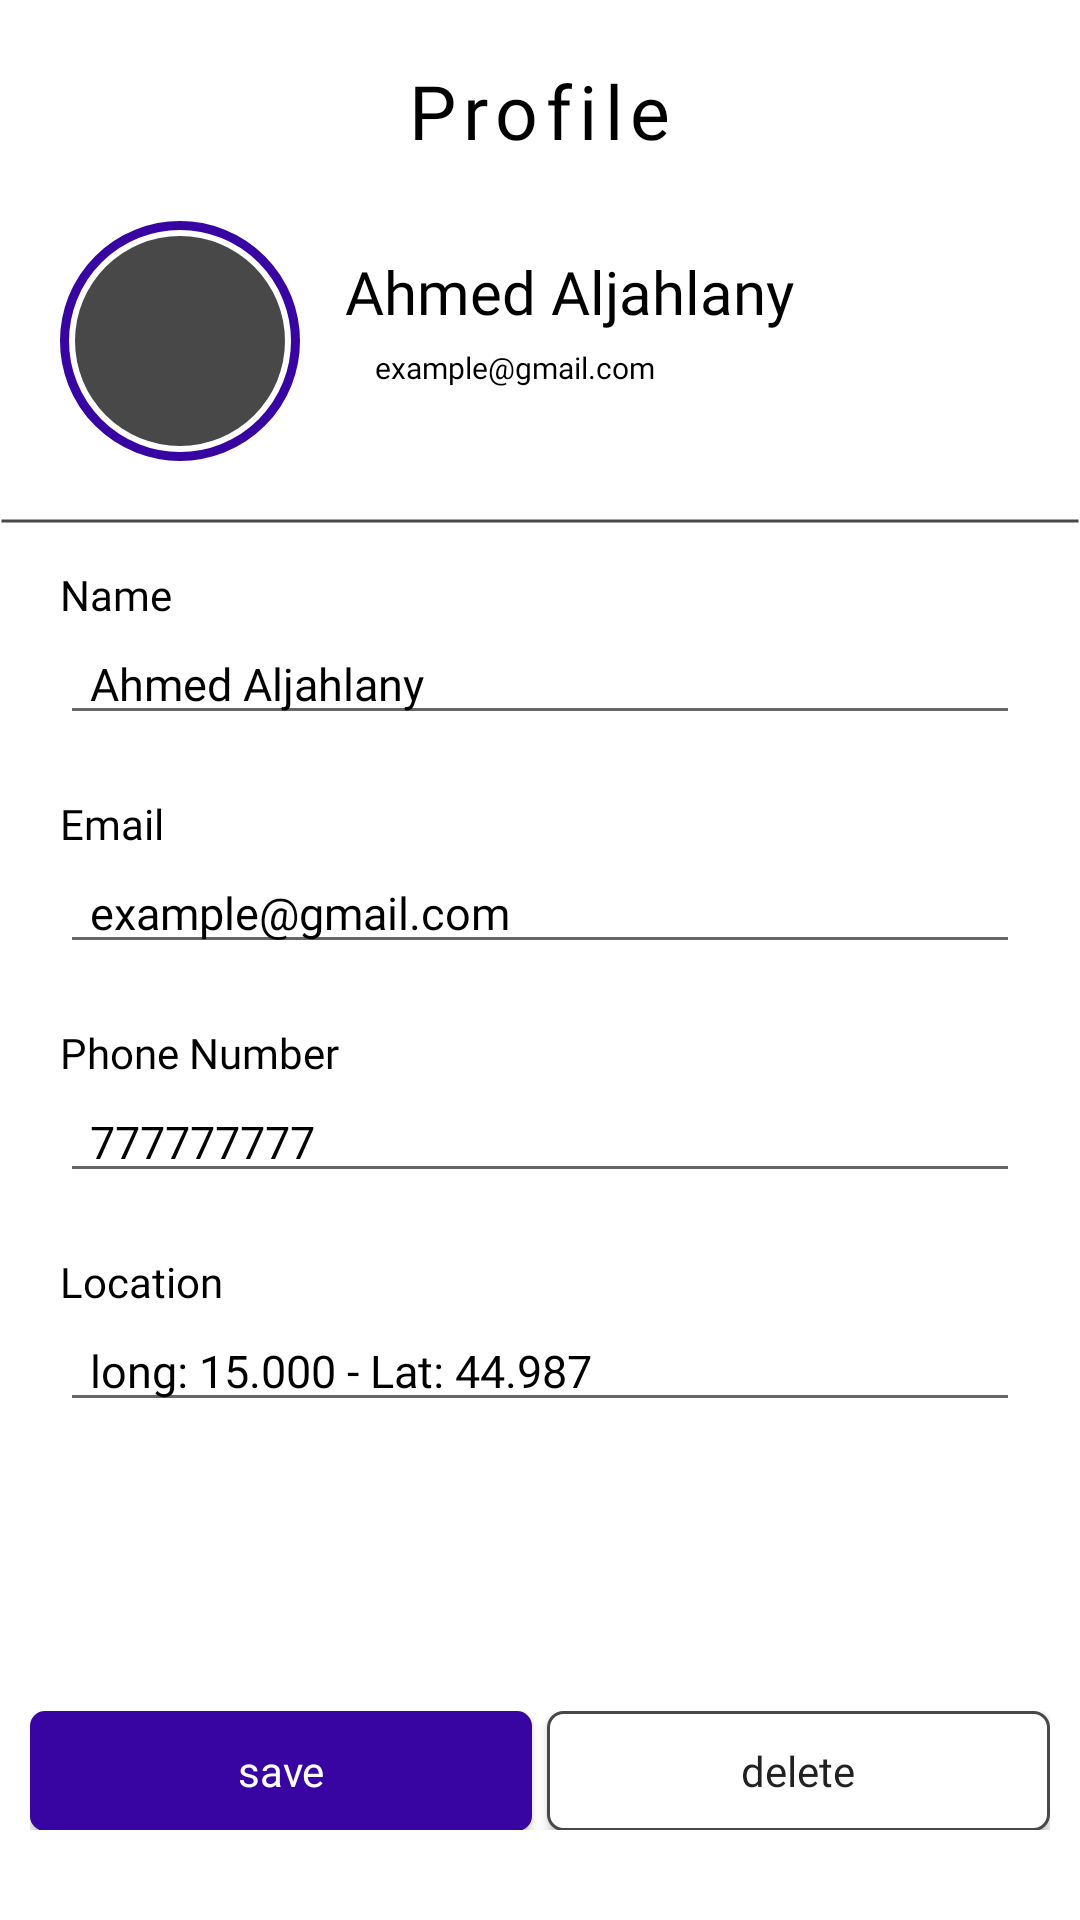

Layout XML and referenced resources for this Android screen:
<!-- AndroidManifest.xml: application theme Theme.YemenSolutionTest -->
<!-- res/layout/new_edit_user_details.xml -->
<?xml version="1.0" encoding="utf-8"?>
<androidx.constraintlayout.widget.ConstraintLayout xmlns:android="http://schemas.android.com/apk/res/android"
    xmlns:app="http://schemas.android.com/apk/res-auto"
    xmlns:tools="http://schemas.android.com/tools"
    android:layout_width="match_parent"
    android:layout_height="match_parent"
    tools:context=".EditUserDetails">

    <LinearLayout
        android:id="@+id/appbar"
        android:layout_width="match_parent"
        android:layout_height="wrap_content"
        app:layout_constraintTop_toTopOf="parent"
        app:layout_constraintStart_toStartOf="parent"
        app:layout_constraintEnd_toEndOf="parent"
        android:gravity="center"
        android:layout_marginTop="20dp"
        android:orientation="horizontal">
        <TextView
            android:layout_width="wrap_content"
            android:layout_height="wrap_content"
            android:text="Profile"
            android:textColor="@color/black"
            android:textSize="25dp"
            android:fontFamily="@font/cairo_bold"
            android:letterSpacing="0.1"
            app:layout_constraintEnd_toEndOf="parent"
            app:layout_constraintStart_toStartOf="parent"
            app:layout_constraintTop_toTopOf="parent" />
    </LinearLayout>

    <LinearLayout
        android:id="@+id/profile_info"
        android:layout_width="match_parent"
        android:layout_height="wrap_content"
        android:layout_marginTop="20dp"
        android:layout_marginStart="20dp"
        android:layout_marginEnd="20dp"
        android:orientation="horizontal"
        app:layout_constraintTop_toBottomOf="@id/appbar"
        app:layout_constraintStart_toStartOf="parent">

        <LinearLayout
            android:layout_width="80dp"
            android:layout_height="80dp"
            android:background="@drawable/profile_photo_circle"
            android:gravity="center">

            <ImageView
                android:layout_width="70dp"
                android:layout_height="70dp"
                android:background="@drawable/profile_img_bg"
                android:src="@drawable/ic_baseline_person_24" />
        </LinearLayout>

        <LinearLayout
            android:layout_width="wrap_content"
            android:layout_height="wrap_content"
            android:layout_marginStart="15dp"
            android:layout_marginTop="10dp"
            android:orientation="vertical">

            <TextView
                android:layout_width="wrap_content"
                android:layout_height="wrap_content"
                android:text="Ahmed Aljahlany"
                android:textColor="@color/black"
                android:textSize="20dp"
                android:fontFamily="@font/cairo_bold"/>
            <TextView
                android:layout_width="wrap_content"
                android:layout_height="wrap_content"
                android:text="example@gmail.com"
                android:layout_marginTop="5dp"
                android:fontFamily="@font/cairo_regular"
                android:layout_marginStart="10dp"
                android:textColor="@color/black"
                android:textSize="10dp" />
        </LinearLayout>
    </LinearLayout>


    <LinearLayout
        android:id="@+id/user_info"
        android:layout_width="match_parent"
        android:layout_height="wrap_content"
        android:layout_marginTop="15dp"
        android:orientation="vertical"
        app:layout_constraintEnd_toEndOf="parent"
        app:layout_constraintStart_toStartOf="parent"
        app:layout_constraintTop_toBottomOf="@id/profile_info">

        <LinearLayout
            android:layout_width="match_parent"
            android:layout_height="10dp"
            android:layout_marginBottom="10dp"
            android:background="@drawable/divider_drawable" />

        <LinearLayout
            android:layout_width="match_parent"
            android:layout_height="wrap_content"
            android:layout_marginStart="20dp"
            android:layout_marginEnd="20dp"
            android:orientation="vertical">

            <TextView
                android:layout_width="wrap_content"
                android:layout_height="wrap_content"
                android:text="Name"
                android:fontFamily="@font/cairo_regular"
                android:textColor="@color/black" />

            <EditText
                android:id="@+id/user_name"
                android:layout_width="match_parent"
                android:layout_height="wrap_content"
                android:paddingLeft="10dp"
                android:fontFamily="@font/cairo_regular"
                android:text="Ahmed Aljahlany"
                android:textColor="@color/black"
                android:textSize="15dp" />

            <TextView
                android:layout_width="wrap_content"
                android:layout_height="wrap_content"
                android:layout_marginTop="20dp"
                android:text="Email"
                android:fontFamily="@font/cairo_regular"
                android:textColor="@color/black" />

            <EditText
                android:id="@+id/user_email"
                android:layout_width="match_parent"
                android:layout_height="wrap_content"
                android:paddingLeft="10dp"
                android:fontFamily="@font/cairo_regular"
                android:text="example@gmail.com"
                android:textColor="@color/black"
                android:textSize="15dp" />

            <TextView
                android:layout_width="wrap_content"
                android:layout_height="wrap_content"
                android:layout_marginTop="20dp"
                android:text="Phone Number"
                android:fontFamily="@font/cairo_regular"
                android:textColor="@color/black" />

            <EditText
                android:id="@+id/user_phone"
                android:layout_width="match_parent"
                android:layout_height="wrap_content"
                android:paddingLeft="10dp"
                android:text="777777777"
                android:fontFamily="@font/cairo_regular"
                android:textColor="@color/black"
                android:textSize="15dp" />

            <TextView
                android:layout_width="wrap_content"
                android:layout_height="wrap_content"
                android:layout_marginTop="20dp"
                android:text="Location"
                android:fontFamily="@font/cairo_regular"
                android:textColor="@color/black" />

            <EditText
                android:id="@+id/user_location"
                android:layout_width="match_parent"
                android:layout_height="wrap_content"
                android:paddingLeft="10dp"
                android:fontFamily="@font/cairo_regular"
                android:text="long: 15.000 - Lat: 44.987"
                android:textColor="@color/black"
                android:textSize="15dp" />
        </LinearLayout>

    </LinearLayout>

    <RelativeLayout
        android:layout_width="match_parent"
        android:layout_height="wrap_content"
        app:layout_constraintBottom_toBottomOf="parent"
        android:layout_marginBottom="30dp">

        <LinearLayout
            android:layout_width="match_parent"
            android:layout_height="40dp"
            android:layout_alignParentBottom="true"
            android:layout_marginStart="10dp"
            android:layout_marginEnd="10dp"
            android:layout_marginBottom="30dp">

            <Button
                android:layout_width="0dp"
                android:layout_height="match_parent"
                android:layout_marginEnd="5dp"
                android:layout_weight="1"
                android:background="@drawable/save_btn_bg"
                android:text="save"
                android:fontFamily="@font/cairo_regular"
                android:textAllCaps="false"
                android:textColor="@color/white"
                android:theme="@style/save_button_style" />

            <Button
                android:layout_width="0dp"
                android:layout_height="match_parent"
                android:layout_weight="1"
                android:text="delete"
                android:fontFamily="@font/cairo_regular"
                android:theme="@style/Theme.AppCompat.Light.NoActionBar"
                android:background="@drawable/delete_btn_bg"
                android:textAllCaps="false" />
        </LinearLayout>
    </RelativeLayout>

</androidx.constraintlayout.widget.ConstraintLayout>
<!-- resources referenced by this layout -->
<resources>
  <color name="black">#FF000000</color>
  <color name="white">#FFFFFFFF</color>
  <!-- drawable delete_btn_bg (drawable) -->
  <?xml version="1.0" encoding="utf-8"?>
  <shape android:shape="rectangle" xmlns:android="http://schemas.android.com/apk/res/android">
      <corners android:radius="5dp"/>
      <stroke android:color="@color/dark_gray" android:width="1dp"/>
      <solid android:color="@color/white"/>
  </shape>
  <!-- drawable divider_drawable (drawable) -->
  <?xml version="1.0" encoding="utf-8"?>
  <shape android:shape="line" xmlns:android="http://schemas.android.com/apk/res/android">
      <stroke android:color="@color/dark_gray" android:width="1dp"/>
      <solid android:color="@color/dark_gray"/>
  </shape>
  <!-- drawable profile_img_bg (drawable) -->
  <?xml version="1.0" encoding="utf-8"?>
  <shape android:shape="rectangle" xmlns:android="http://schemas.android.com/apk/res/android">
      <corners android:radius="100dp"/>
      <solid android:color="@color/dark_gray"/>
      <padding android:right="10dp" android:left="10dp" android:top="10dp" android:bottom="10dp"/>
  </shape>
  <!-- drawable profile_photo_circle (drawable) -->
  <?xml version="1.0" encoding="utf-8"?>
  <shape android:shape="rectangle" xmlns:android="http://schemas.android.com/apk/res/android">
      <corners android:radius="100dp"/>
      <stroke android:color="@color/primary_latst" android:width="3dp"/>
  </shape>
  <!-- drawable save_btn_bg (drawable) -->
  <?xml version="1.0" encoding="utf-8"?>
  <shape android:shape="rectangle" xmlns:android="http://schemas.android.com/apk/res/android">
      <corners android:radius="5dp"/>
      <solid android:color="@color/primary_latst"/>
  </shape>
  <style name="save_button_style" parent="Theme.MaterialComponents.Light.NoActionBar">
          <item name="colorPrimary">@color/primary_latst</item>
          <item name="colorPrimaryVariant">@color/purple_700</item>
          <item name="colorOnPrimary">@color/black</item>
          
          <item name="colorSecondary">@color/teal_200</item>
          <item name="colorSecondaryVariant">@color/teal_200</item>
          <item name="colorOnSecondary">@color/black</item>
          <item name="android:windowTranslucentStatus">true</item>
      </style>
  <style name="Theme.YemenSolutionTest" parent="Theme.MaterialComponents.Light.NoActionBar">
          
          <item name="colorPrimary">@color/purple_500</item>
          <item name="colorPrimaryVariant">@color/purple_700</item>
          <item name="colorOnPrimary">@color/white</item>
          
          <item name="colorSecondary">@color/teal_200</item>
          <item name="colorSecondaryVariant">@color/teal_700</item>
          <item name="colorOnSecondary">@color/black</item>
          
          <item name="android:statusBarColor" tools:targetApi="l">#290a19</item>
          <item name="android:windowTranslucentStatus">true</item>
  
          
      </style>
  <color name="dark_gray">#484848</color>
  <color name="primary_latst">#3804A2</color>
  <color name="purple_700">#FF3700B3</color>
  <color name="teal_200">#FF03DAC5</color>
  <color name="purple_500">#FF6200EE</color>
  <color name="teal_700">#FF018786</color>
</resources>
